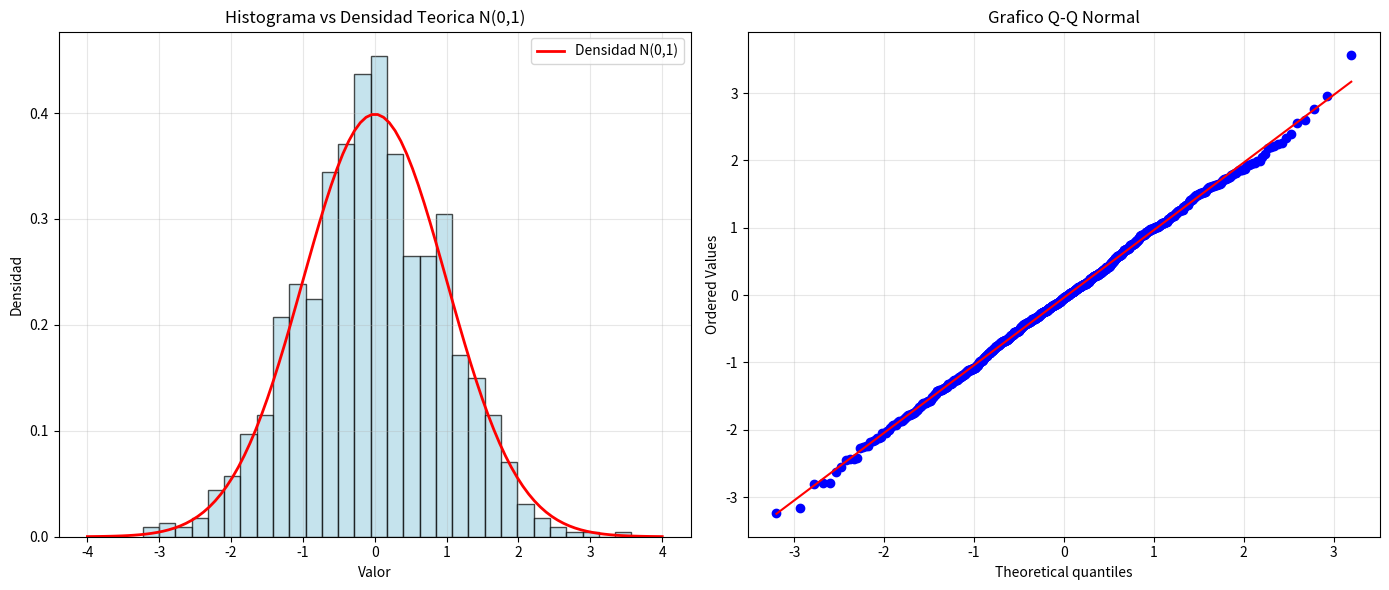

Recreate this plot in Python.
# ============================================
# Modulo 1: Validacion de Distribucion Normal
# ============================================

import numpy as np
import pandas as pd
from scipy import stats
import matplotlib.pyplot as plt
import seaborn as sns

# Configuracion
np.random.seed(123)
n = 1000

# Generar datos N(0,1)
x = np.random.normal(loc=0, scale=1, size=n)

# Estadisticas descriptivas
estadisticas = pd.DataFrame({
    'Estadistico': ['Media', 'Desv.Est.', 'Asimetria', 'Curtosis'],
    'Valor': [
        np.mean(x),
        np.std(x, ddof=1),
        stats.skew(x),
        stats.kurtosis(x, fisher=False)
    ],
    'Teorico': [0, 1, 0, 3]
})

print(estadisticas)

# Prueba de normalidad Shapiro-Wilk
w_stat, p_value = stats.shapiro(x)
print(f"\nShapiro-Wilk Test:")
print(f"W = {w_stat:.4f}")
print(f"p-value = {p_value:.4f}")

# Probabilidades y cuantiles
prob_menor_196 = stats.norm.cdf(1.96)
prob_entre_196 = stats.norm.cdf(1.96) - stats.norm.cdf(-1.96)
q_025 = stats.norm.ppf(0.025)
q_975 = stats.norm.ppf(0.975)

print(f"\nProbabilidades y Cuantiles:")
print(f"P(Z <= 1.96) = {prob_menor_196:.4f}")
print(f"P(-1.96 <= Z <= 1.96) = {prob_entre_196:.4f}")
print(f"Cuantil 2.5% = {q_025:.4f}")
print(f"Cuantil 97.5% = {q_975:.4f}")

# Visualizacion
fig, axes = plt.subplots(1, 2, figsize=(14, 6))

# Figura 1: Histograma vs densidad teorica
axes[0].hist(x, bins=30, density=True, alpha=0.7, 
             color='lightblue', edgecolor='black')
x_range = np.linspace(-4, 4, 100)
axes[0].plot(x_range, stats.norm.pdf(x_range, 0, 1), 
             'r-', linewidth=2, label='Densidad N(0,1)')
axes[0].set_xlabel('Valor')
axes[0].set_ylabel('Densidad')
axes[0].set_title('Histograma vs Densidad Teorica N(0,1)')
axes[0].legend()
axes[0].grid(alpha=0.3)

# Figura 2: Q-Q plot
stats.probplot(x, dist="norm", plot=axes[1])
axes[1].set_title('Grafico Q-Q Normal')
axes[1].grid(alpha=0.3)

plt.tight_layout()
plt.show()
